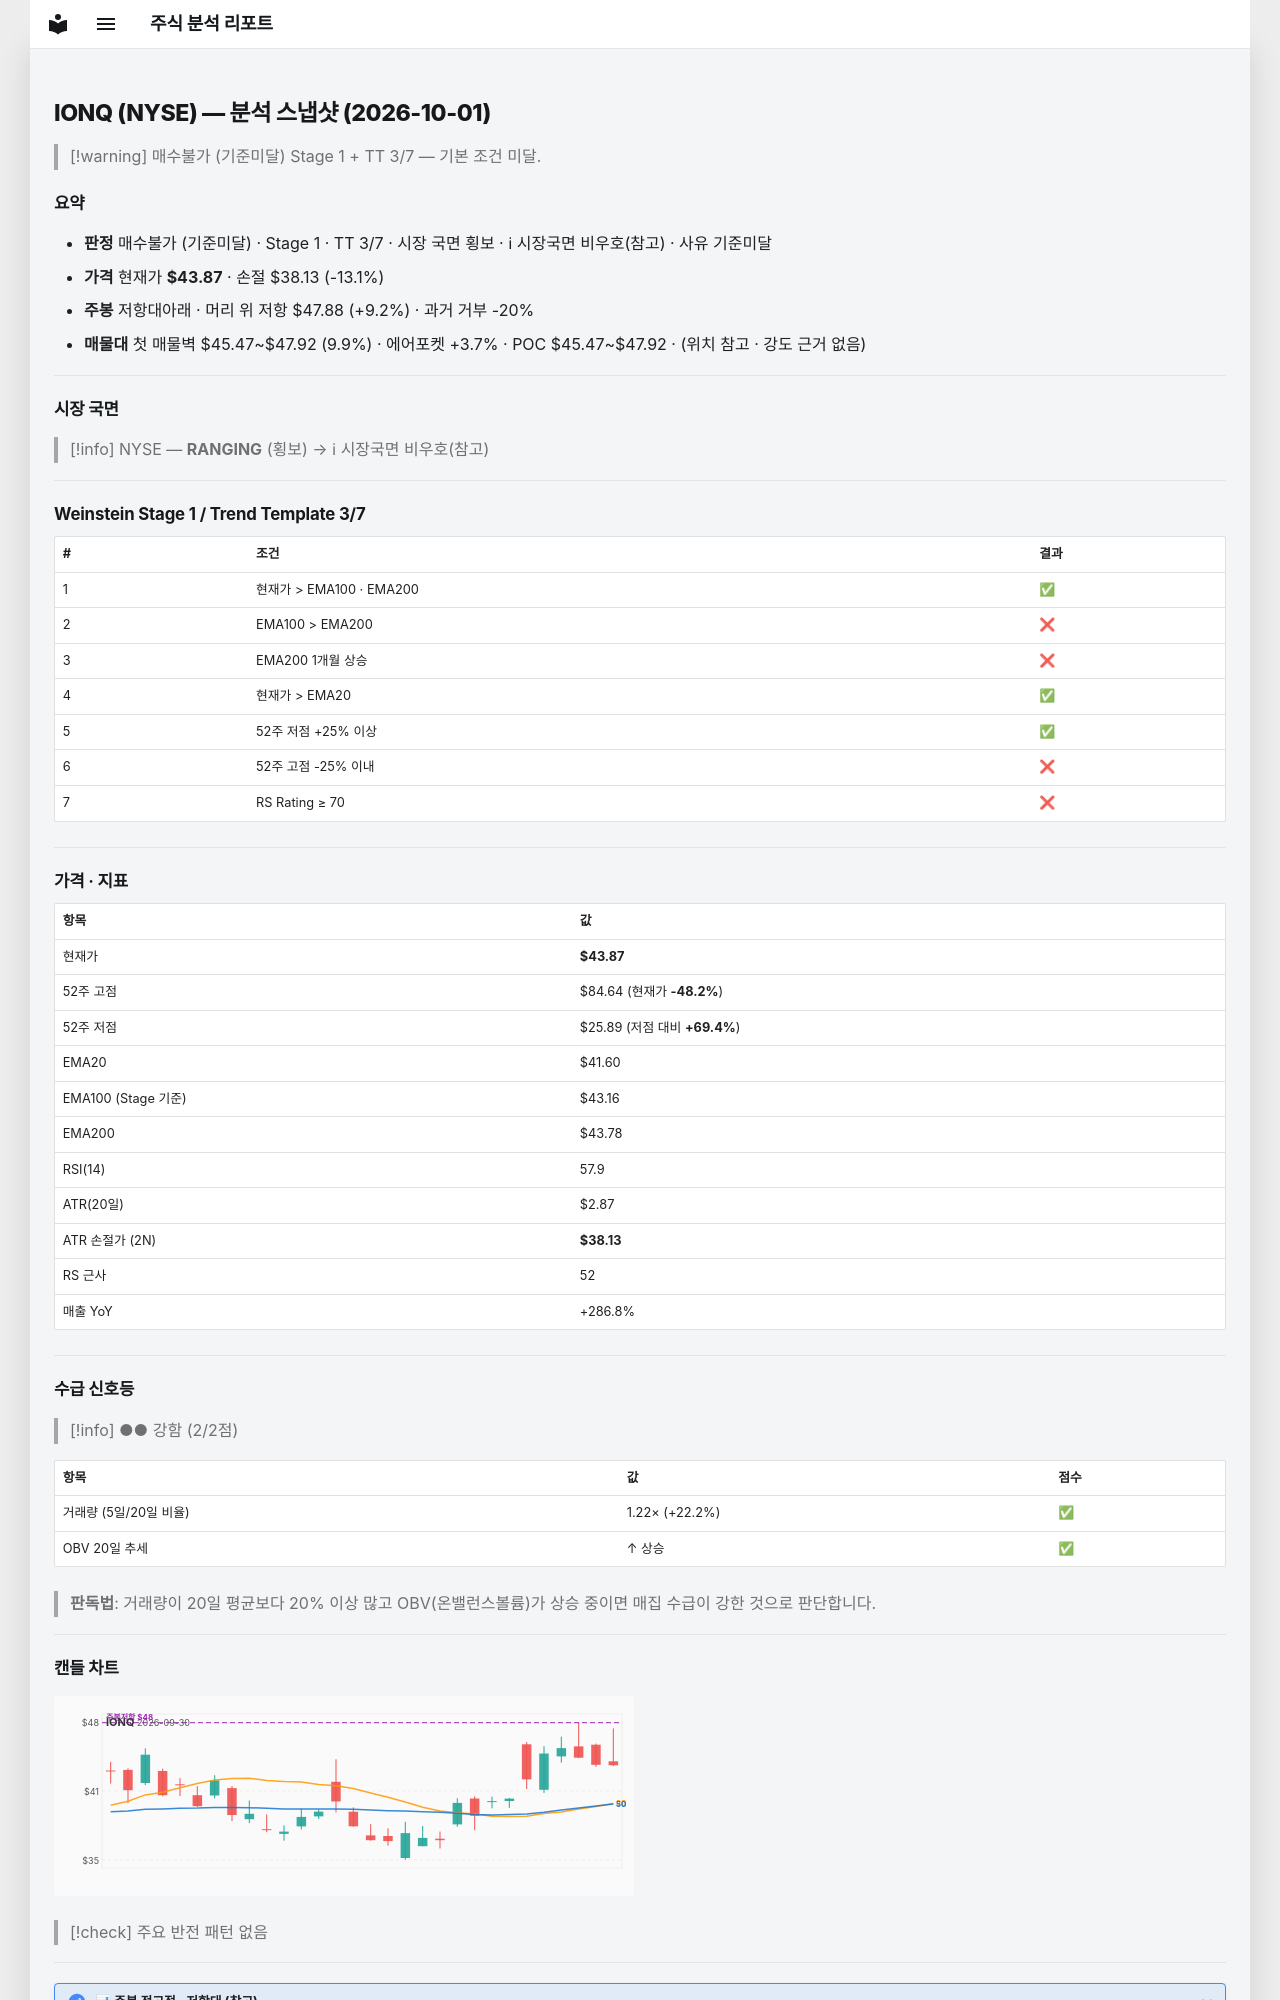

repository: soloandco/stock-reports · page: snapshots/IONQ-2026-10-01/index.html · generator: mkdocs

---
type: analysis-snapshot
title: IONQ 분석 스냅샷
ticker: IONQ
market: NYSE
created: 2026-10-01
updated: 2026-10-01
bar-date: 2026-09-30
verdict: 매수불가
verdict-reason: 기준미달
real-rr: 0.70
sma50-gap-pct: 5.4
weekly-position: 저항대아래
weekly-overhead-price: 47.88
weekly-overhead-pct: 9.2
stage: 1
trend-template-score: 3
tt-max: 7
ma-set: ema-20-100-200
price: 43.8650016784668
stop-price: 38.12804118303506
market-regime: RANGING
supply-demand-score: 2/2
supply-demand-label: 강함
status: tracking
tags:
  - stock-agent
  - watchlist
  - IONQ
  - analysis
related:
  - "[[analysis-template]]"
---

# IONQ (NYSE) — 분석 스냅샷 (2026-10-01)

> [!warning] 매수불가 (기준미달)
> Stage 1 + TT 3/7 — 기본 조건 미달.

## 요약

- **판정** 매수불가 (기준미달) · Stage 1 · TT 3/7 · 시장 국면 횡보 · ℹ 시장국면 비우호(참고) · 사유 기준미달
- **가격** 현재가 **$43.87** · 손절 $38.13 (-13.1%)
- **주봉** 저항대아래 · 머리 위 저항 $47.88 (+9.2%) · 과거 거부 -20%
- **매물대** 첫 매물벽 $45.47~$47.92 (9.9%) · 에어포켓 +3.7% · POC $45.47~$47.92 · (위치 참고 · 강도 근거 없음)

---

## 시장 국면

> [!info] NYSE — **RANGING** (횡보) → ℹ 시장국면 비우호(참고)

---

## Weinstein Stage 1 / Trend Template 3/7

| # | 조건 | 결과 |
|---|------|------|
| 1 | 현재가 > EMA100 · EMA200 | ✅ |
| 2 | EMA100 > EMA200 | ❌ |
| 3 | EMA200 1개월 상승 | ❌ |
| 4 | 현재가 > EMA20 | ✅ |
| 5 | 52주 저점 +25% 이상 | ✅ |
| 6 | 52주 고점 -25% 이내 | ❌ |
| 7 | RS Rating ≥ 70 | ❌ |

---

## 가격 · 지표

| 항목 | 값 |
|------|---|
| 현재가 | **$43.87** |
| 52주 고점 | $84.64 (현재가 **-48.2%**) |
| 52주 저점 | $25.89 (저점 대비 **+69.4%**) |
| EMA20 | $41.60 |
| EMA100 (Stage 기준) | $43.16 |
| EMA200 | $43.78 |
| RSI(14) | 57.9 |
| ATR(20일) | $2.87 |
| ATR 손절가 (2N) | **$38.13** |
| RS 근사 | 52 |
| 매출 YoY | +286.8% |

---
## 수급 신호등

> [!info] ●● 강함 (2/2점)

| 항목 | 값 | 점수 |
|------|------|------|
| 거래량 (5일/20일 비율) | 1.22× (+22.2%) | ✅ |
| OBV 20일 추세 | ↑ 상승 | ✅ |

> **판독법**: 거래량이 20일 평균보다 20% 이상 많고 OBV(온밸런스볼륨)가 상승 중이면 매집 수급이 강한 것으로 판단합니다.

---
